Photos from the image-classification dataset "data" in the GitHub repository nemoqh77/VIDA-LV_dwarf_galaxy_detection. Its 2 classes are: dwarf galaxy, noise.

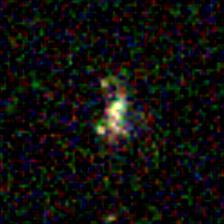
Label: dwarf galaxy

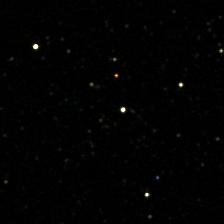
Label: dwarf galaxy

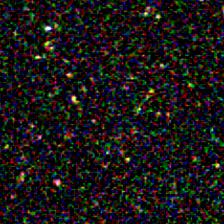
Label: dwarf galaxy

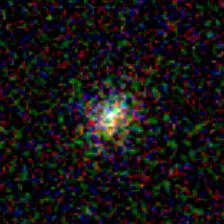
Label: noise

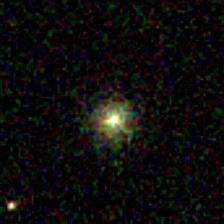
Label: noise

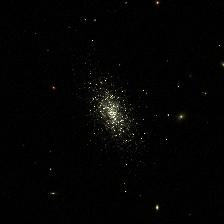
Label: dwarf galaxy
